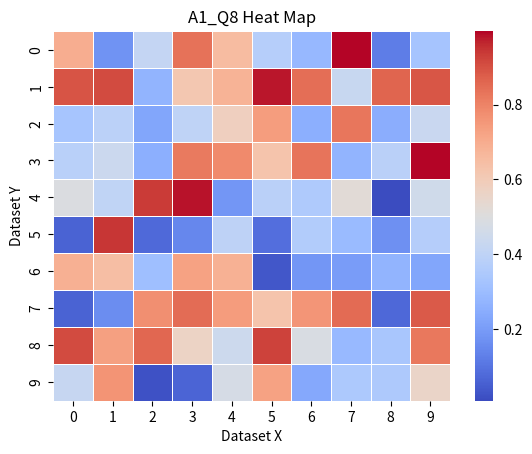

The matplotlib source for this figure:
# heatmap on a randomly generated set of values
import numpy as np
import seaborn as sns
import matplotlib.pylab as plt
  
data_set = np.random.rand( 10 , 10 )
ax = sns.heatmap( data_set , linewidth = 0.5, xticklabels='auto', yticklabels='auto', cmap = 'coolwarm' )
  
plt.title( "A1_Q8 Heat Map" )
plt.xlabel("Dataset X")
plt.ylabel("Dataset Y")
plt.show()